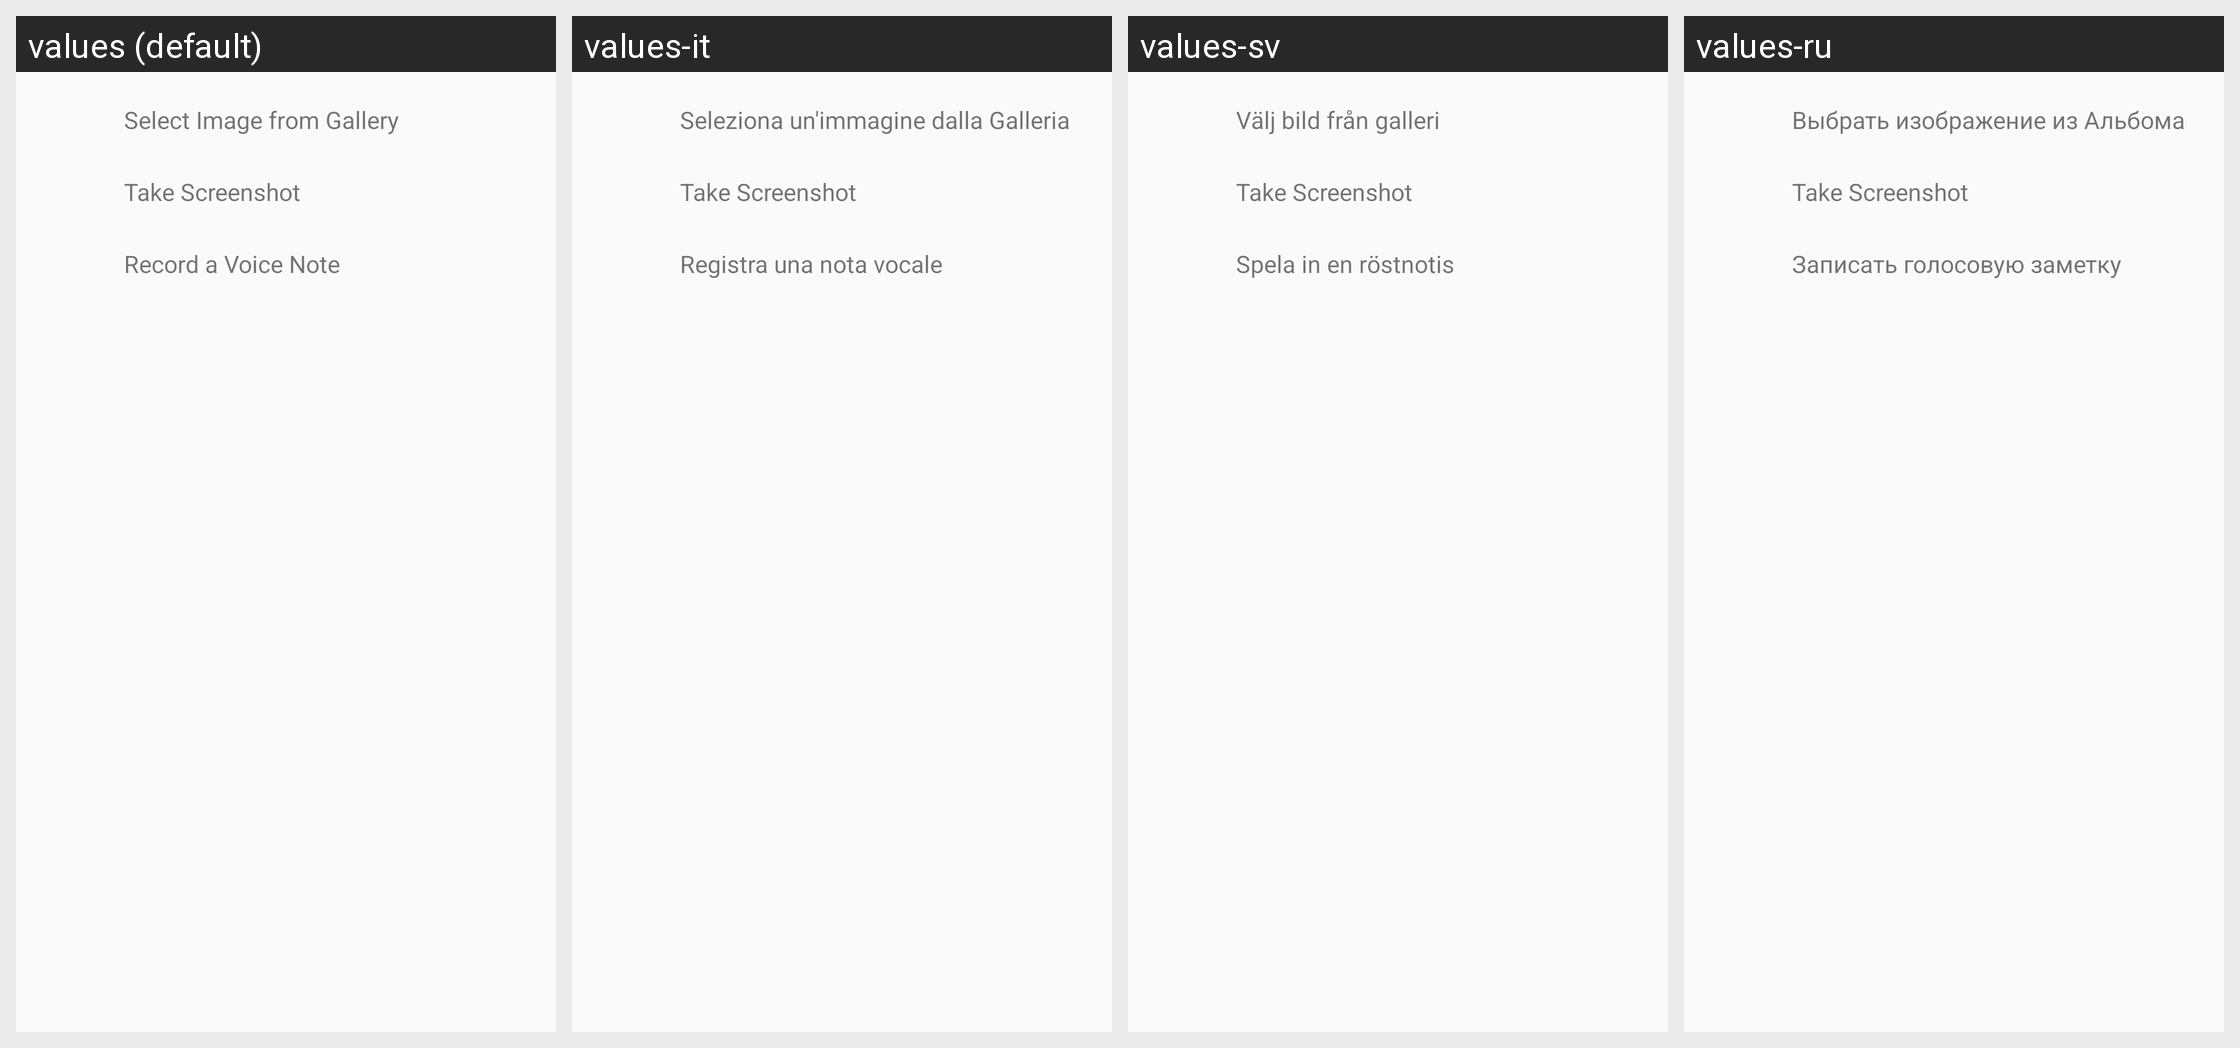

Here is an Android app screen in its default locale and in the app's own translations. Write out the translated-string differences for the strings that appear on this screen.
Android screen res/layout/instabug_lyt_new_attachment.xml rendered under 4 locales, left to right: values (default), values-it, values-sv, values-ru. Device: Nexus 5 (rendered at 1080×1920; each locale shown at half size, 540×960, under a caption strip naming it); theme AppTheme.
Other locales in the repository, not shown: values-ar, values-cs, values-da, values-de, values-el, values-en-rGB, values-es, values-fi, values-fr, values-in, values-ja, values-ko, values-nb, values-nl, values-pl, values-pt, values-pt-rBR, values-pt-rPT, values-ro, values-tr, values-zh, values-zh-rCN, values-zh-rTW.
Strings drawn on this screen, with the default value and each locale's value (text and hints the layout hard-codes, and strings that could not be matched under every locale, appear in the picture but are not listed):

instabug_str_add_photo
  values: Select Image from Gallery
  values-it: Seleziona un'immagine dalla Galleria
  values-sv: Välj bild från galleri
  values-ru: Выбрать изображение из Альбома

instabug_str_take_screenshot
  values: Take Screenshot
  values-it: Take Screenshot  [not translated; the default value is used]
  values-sv: Take Screenshot  [not translated; the default value is used]
  values-ru: Take Screenshot  [not translated; the default value is used]

instabug_str_record_audio
  values: Record a Voice Note
  values-it: Registra una nota vocale
  values-sv: Spela in en röstnotis
  values-ru: Записать голосовую заметку
